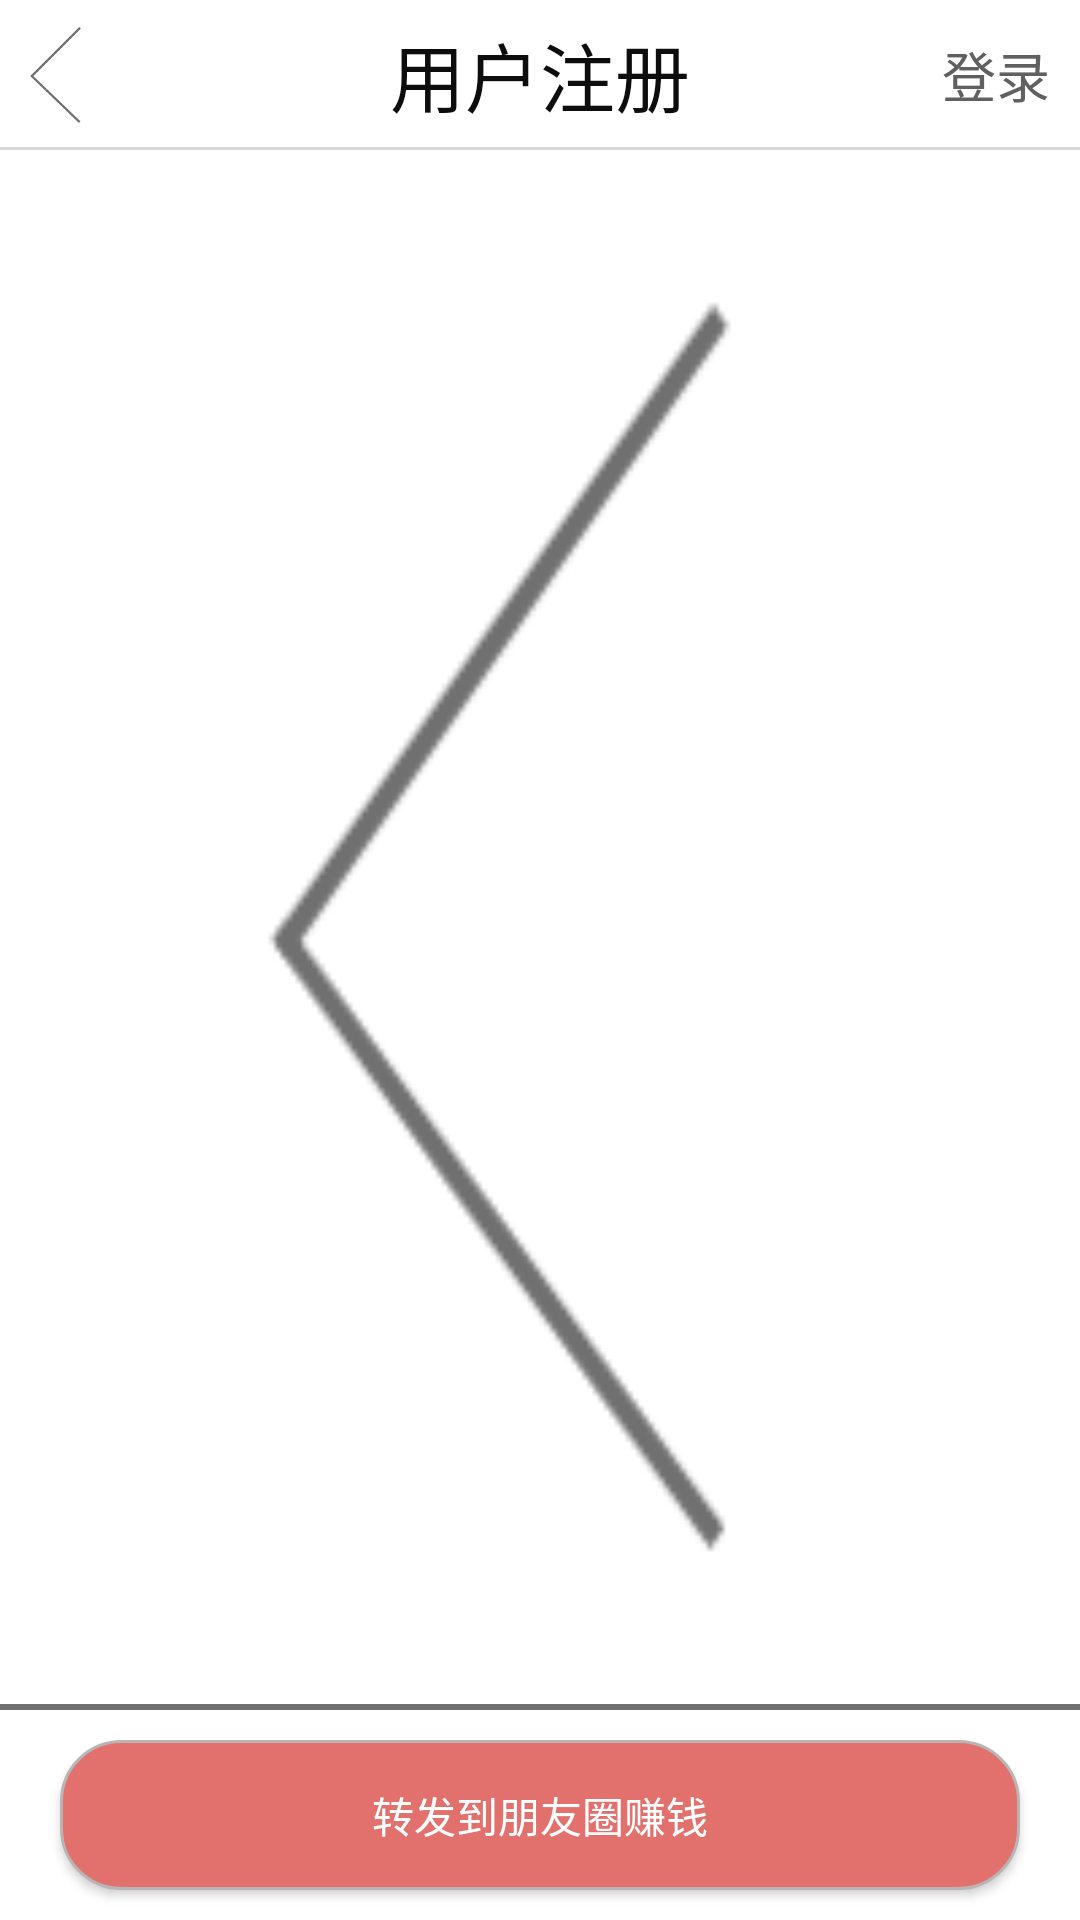

This screen was rendered from an Android layout file. Write that file and the resources it references.
<!-- AndroidManifest.xml: application theme Theme.AppCompat.Light.NoActionBar -->
<!-- res/layout/activity_detail_product.xml -->
<?xml version="1.0" encoding="utf-8"?>
<RelativeLayout xmlns:android="http://schemas.android.com/apk/res/android"
    xmlns:app="http://schemas.android.com/apk/res-auto"
    xmlns:tools="http://schemas.android.com/tools"
    android:layout_width="match_parent"
    android:layout_height="match_parent"
    android:background="@color/white"
    android:orientation="vertical"
    tools:context="com.mizhuan.app.mizhuan.view.activity.ProductDetailActivity">

    <include
        android:id="@+id/include_common_topbar"
        layout="@layout/include_common_topbar"/>

    <ImageView
        android:id="@+id/iv_product"
        android:layout_width="match_parent"
        android:layout_height="match_parent"
        android:src="@mipmap/icon_back"
        android:layout_above="@+id/v_line"
        android:layout_below="@+id/include_common_topbar"
        android:scaleType="fitXY" />

    <View
        android:id="@+id/v_line"
        android:layout_width="fill_parent"
        android:layout_height="2dp"
        android:background="@color/shallowWhite"
        android:layout_above="@+id/bt_turn_friendly"/>

    <Button
        android:id="@+id/bt_turn_friendly"
        android:layout_width="fill_parent"
        android:layout_height="50dp"
        android:layout_marginLeft="20dp"
        android:layout_marginRight="20dp"
        android:layout_marginTop="10dp"
        android:background="@drawable/shape_corner_login"
        android:text="@string/turn_friend"
        android:layout_alignParentBottom="true"
        android:layout_marginBottom="10dp"
        android:textColor="@color/white" />
</RelativeLayout>
<!-- res/layout/include_common_topbar.xml (included above) -->
<?xml version="1.0" encoding="utf-8"?>
<RelativeLayout xmlns:android="http://schemas.android.com/apk/res/android"
    android:layout_width="match_parent"
    android:layout_height="50dp"
    android:id="@+id/rl_topBar"
    android:orientation="vertical">

    <ImageView
        android:id="@+id/iv_left"
        android:layout_width="40dp"
        android:layout_height="wrap_content"
        android:layout_alignParentLeft="true"
        android:src="@mipmap/icon_back" />

    <TextView
        android:id="@+id/tv_center"
        android:layout_width="wrap_content"
        android:layout_height="wrap_content"
        android:layout_centerHorizontal="true"
        android:layout_centerVertical="true"
        android:text="@string/user_register"
        android:textColor="@color/deepBlack"
        android:textSize="@dimen/title_center_size" />

    <TextView
        android:id="@+id/tv_right"
        android:layout_width="wrap_content"
        android:layout_height="wrap_content"
        android:layout_alignParentEnd="true"
        android:layout_alignParentRight="true"
        android:layout_centerVertical="true"
        android:layout_marginRight="10dp"
        android:text="@string/login"
        android:textColor="@color/black"
        android:textSize="@dimen/title_right_size" />

    <View
        android:layout_width="fill_parent"
        android:layout_height="1dp"
        android:layout_marginTop="49dp"
        android:background="@color/greyWhite" />
</RelativeLayout>
<!-- resources referenced by this layout -->
<resources>
  <color name="black">#606060</color>
  <color name="deepBlack">#0d0d0d</color>
  <color name="greyWhite">#d6d6d6</color>
  <color name="shallowWhite">#707070</color>
  <color name="white">#FFFFFF</color>
  <dimen name="title_center_size">25sp</dimen>
  <dimen name="title_right_size">18sp</dimen>
  <!-- drawable shape_corner_login (drawable) -->
  <?xml version="1.0" encoding="utf-8"?>
  <shape xmlns:android="http://schemas.android.com/apk/res/android">
      <solid android:color="#e2706c" />
  
      <corners android:topLeftRadius="20dp"
          android:topRightRadius="20dp"
          android:bottomRightRadius="20dp"
          android:bottomLeftRadius="20dp"/>
      <stroke android:width="1dp" android:color="#bab4b4" />
  </shape>
  <!-- mipmap icon_back: png bitmap (mipmap-mdpi, 3046 bytes) -->
  <string name="login">登录</string>
  <string name="turn_friend">转发到朋友圈赚钱</string>
  <string name="user_register">用户注册</string>
</resources>
